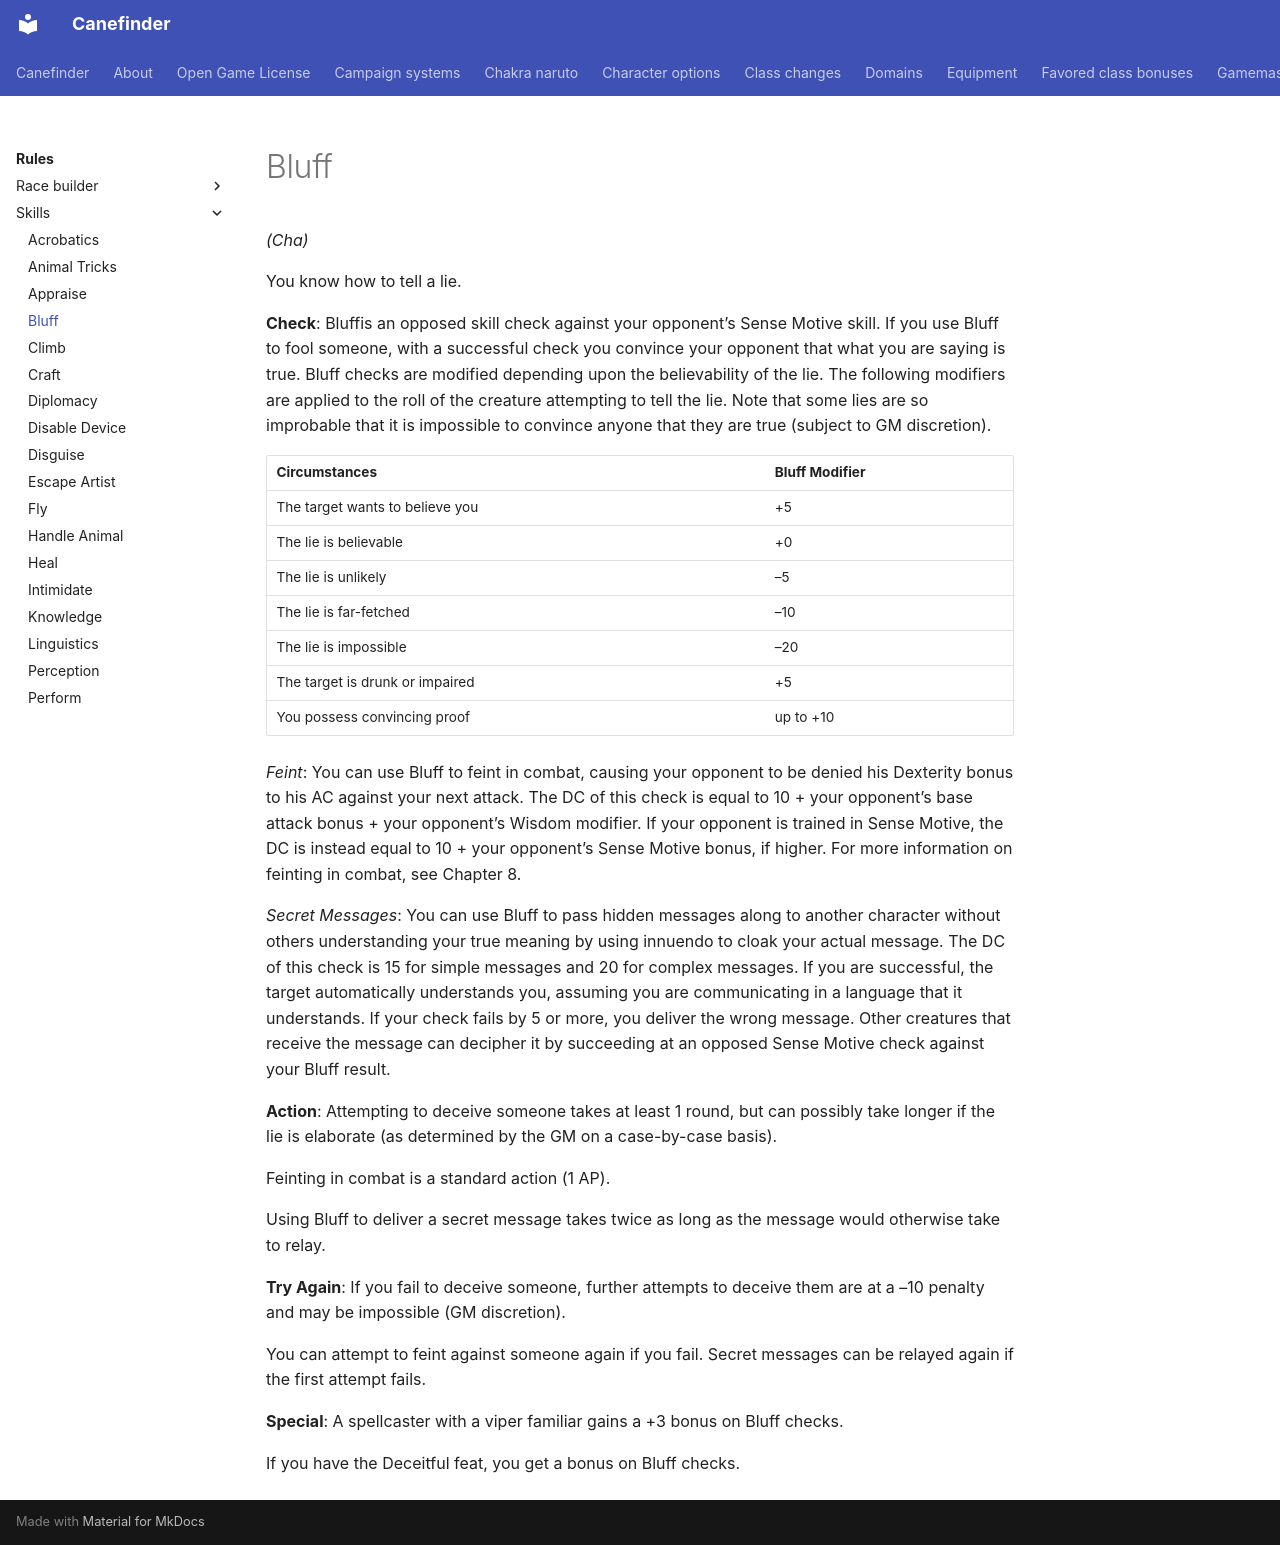

repository: canefinderhouserules/Canefinderhouserules · page: rules/skills/bluff/index.html · generator: mkdocs

# Bluff

*(Cha)*

You know how to tell a lie.

**Check**: Bluffis an opposed skill check against your opponent’s Sense Motive skill. If you use Bluff to fool someone, with a successful check you convince your opponent that what you are saying is true. Bluff checks are modified depending upon the believability of the lie. The following modifiers are applied to the roll of the creature attempting to tell the lie. Note that some lies are so improbable that it is impossible to convince anyone that they are true (subject to GM discretion).

| Circumstances | Bluff Modifier |
|---|---|
| The target wants to believe you | +5 |
| The lie is believable | +0 |
| The lie is unlikely | –5 |
| The lie is far-fetched | –10 |
| The lie is impossible | –20 |
| The target is drunk or impaired | +5 |
| You possess convincing proof | up to +10 |

*Feint*: You can use Bluff to feint in combat, causing your opponent to be denied his Dexterity bonus to his AC against your next attack. The DC of this check is equal to 10 + your opponent’s base attack bonus + your opponent’s Wisdom modifier. If your opponent is trained in Sense Motive, the DC is instead equal to 10 + your opponent’s Sense Motive bonus, if higher. For more information on feinting in combat, see Chapter 8.

*Secret Messages*: You can use Bluff to pass hidden messages along to another character without others understanding your true meaning by using innuendo to cloak your actual message. The DC of this check is 15 for simple messages and 20 for complex messages. If you are successful, the target automatically understands you, assuming you are communicating in a language that it understands. If your check fails by 5 or more, you deliver the wrong message. Other creatures that receive the message can decipher it by succeeding at an opposed Sense Motive check against your Bluff result.

**Action**: Attempting to deceive someone takes at least 1 round, but can possibly take longer if the lie is elaborate (as determined by the GM on a case-by-case basis).

Feinting in combat is a standard action (1 AP).

Using Bluff to deliver a secret message takes twice as long as the message would otherwise take to relay.

**Try Again**: If you fail to deceive someone, further attempts to deceive them are at a –10 penalty and may be impossible (GM discretion).

You can attempt to feint against someone again if you fail. Secret messages can be relayed again if the first attempt fails.

**Special**: A spellcaster with a viper familiar gains a +3 bonus on Bluff checks.

If you have the Deceitful feat, you get a bonus on Bluff checks.
